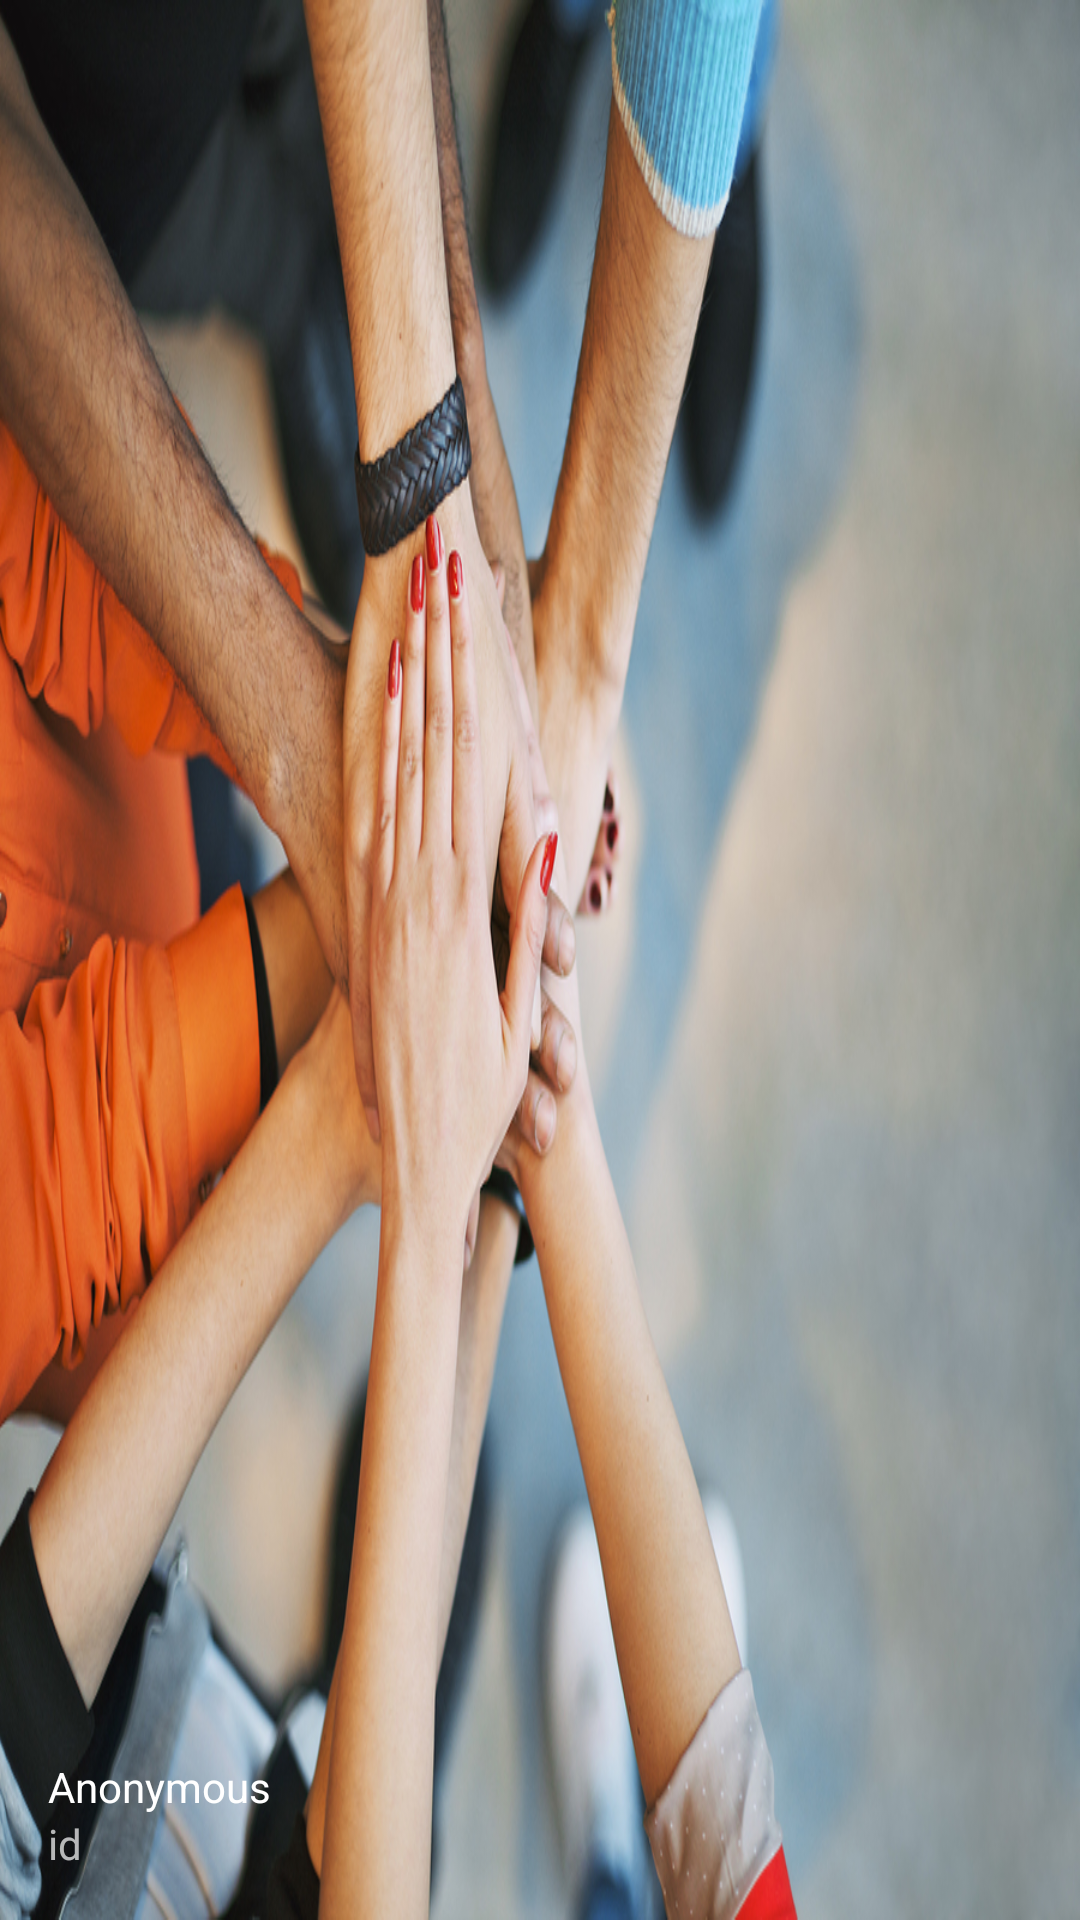

Reconstruct the res/layout file that produces this screen, plus the resources it refers to.
<!-- AndroidManifest.xml: application theme AppThemeNoActionBar -->
<!-- res/layout/nav_header_main.xml -->
<?xml version="1.0" encoding="utf-8"?>
<LinearLayout xmlns:android="http://schemas.android.com/apk/res/android"
    xmlns:app="http://schemas.android.com/apk/res-auto"
    android:layout_width="match_parent"
    android:layout_height="@dimen/nav_header_height"
    android:background="@drawable/img_united"
    android:gravity="bottom"
    android:orientation="vertical"
    android:paddingBottom="@dimen/activity_vertical_margin"
    android:paddingLeft="@dimen/activity_horizontal_margin"
    android:paddingRight="@dimen/activity_horizontal_margin"
    android:paddingTop="@dimen/activity_vertical_margin"
    android:theme="@style/ThemeOverlay.AppCompat.Dark">

    <de.hdodenhof.circleimageview.CircleImageView
        android:id="@+id/civ_avatar"
        android:src="@drawable/img_profile_placeholder"
        android:layout_width="@dimen/dialog_avatar_width"
        android:layout_height="@dimen/dialog_avatar_height"
        android:contentDescription="@string/nav_header_desc"
        android:paddingTop="@dimen/nav_header_vertical_spacing"
        />

    <TextView
        android:id="@+id/tv_name"
        android:layout_width="match_parent"
        android:layout_height="wrap_content"
        android:paddingTop="@dimen/nav_header_vertical_spacing"
        android:text="@string/nav_header_title"
        android:lines="1"
        android:ellipsize="end"
        android:textAppearance="@style/TextAppearance.AppCompat.Body1" />

    <TextView
        android:id="@+id/tv_id"
        android:layout_width="wrap_content"
        android:layout_height="wrap_content"
        android:text="@string/nav_header_subtitle" />

</LinearLayout>
<!-- resources referenced by this layout -->
<resources>
  <dimen name="activity_horizontal_margin">16dp</dimen>
  <dimen name="activity_vertical_margin">16dp</dimen>
  <dimen name="nav_header_height">176dp</dimen>
  <dimen name="nav_header_vertical_spacing">8dp</dimen>
  <!-- drawable img_united: jpg bitmap (drawable, 404076 bytes) -->
  <string name="nav_header_desc">Navigation header</string>
  <string name="nav_header_subtitle">id</string>
  <string name="nav_header_title">Anonymous</string>
  <style name="AppThemeNoActionBar" parent="Theme.AppCompat.Light.NoActionBar">
          
          <item name="colorPrimary">@color/colorPrimary</item>
          <item name="colorPrimaryDark">@color/colorPrimaryDark</item>
          <item name="colorAccent">@color/colorAccent</item>
      </style>
  <color name="colorPrimary">#607D8B</color>
  <color name="colorPrimaryDark">#455A64</color>
  <color name="colorAccent">#FF4081</color>
</resources>
